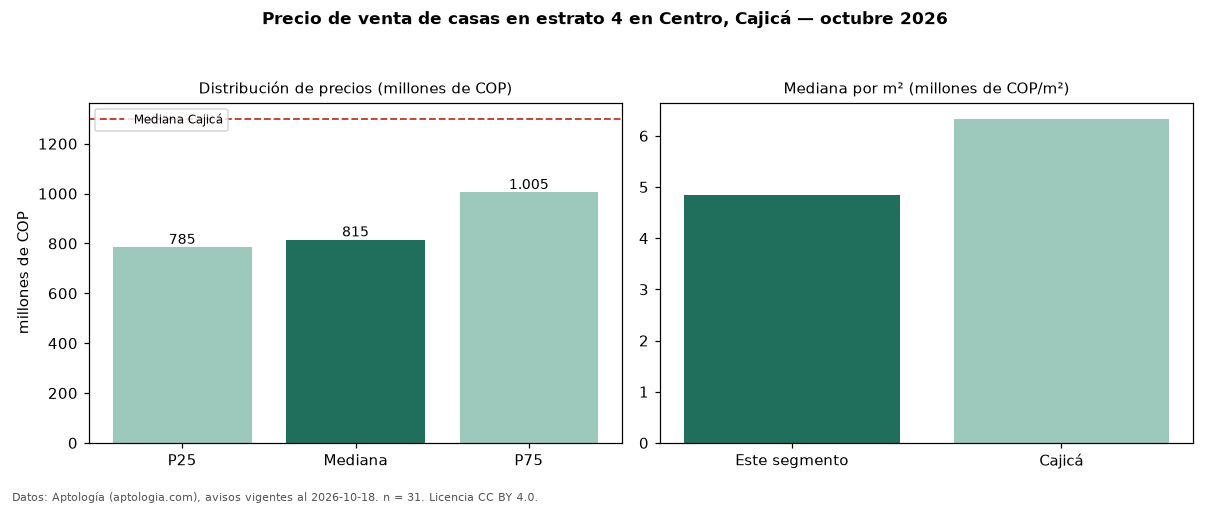

The data file committed next to this chart (first rows):
seccion, metrica, valor, moneda, n
filtro, estrato, 4, , 31
precio, p25, 785000000, COP, 31
precio, mediana, 815000000, COP, 31
precio, p75, 1005000000, COP, 31
precio, minimo, 370000000, COP, 31
precio, maximo, 2950000000, COP, 31
m2, mediana_precio_m2, 4845361, COP, 31
m2, area_mediana_m2, 198.0, m2, 31
admin, mediana_admin_mes, 820000, COP, 26
banos, mediana_banos, 3.0, , 
estrato, estrato_mas_frecuente, 4, , 31
habitaciones, 3+, 815000000, COP, 29
ciudad, mediana_ciudad_referencia, 1300000000, COP, 
ciudad, mediana_m2_ciudad, 6333333, COP, 
fuente, fecha_datos, 2026-10-18, , 
fuente, atribucion, https://www.aptologia.com/casas-en-venta…, , 
fuente, licencia, CC BY 4.0, , 
